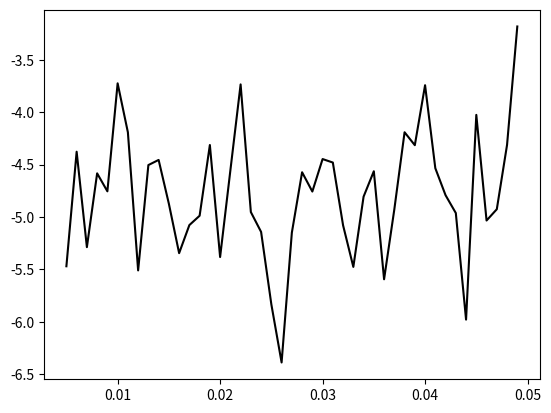

Write the Python code that produced this figure.
#Import useful stuffs
import math as ma
import numpy as np
import matplotlib.pyplot as plt
import matplotlib.animation as animation
import scipy.constants as const

#Define constants/initial values/arrays to store stuff in
m1=1                #mass in kg of first weight
m2=1                #mass in kg of second weight
l1=1                #length in m of first stick
l2=1                #length in m of second stick
g=const.g           #Grav. acceleration in m/ss
dt=0.005             #Time step
t=0                 #Initial time


#Define the Hamiltonian of the system and the partial derivatives with respect to the different variables
def hamilt(x, y, z, u):
    a=l2**2 * m2 * z**2 + l1**2 * (m1 + m2)*u**2 - 2*m2*l1*l2*z*u*ma.cos(x-y)
    b=2*l1**2 * l2**2 * m2 *(m1 + m2*(ma.sin(x-y)**2))
    c=(m1+m2)*g*l1*ma.cos(x)
    d=m2*g*l2*ma.cos(y)
    return (a/b) - c - d

def h1(x, y, z, u):
    a=z * u * ma.sin(x - y)
    b=l1 * l2 * (m1 + m2 * ma.sin(x - y) ** 2)
    return a / b

def h2(x, y, z, u):
    a=2*m2 * l1 * l2 * z * u * ma.cos(x - y)
    b=(m1 + m2) * l1**2 * u**2
    c=m2 * (l2**2) * (z**2)
    d=(2 * (l1**2) * (l2**2) * ((m1 + m2 * (ma.sin(x - y)**2))**2))
    return (c+b-a)/d

def dhdq1(x, y, z, u):
    a=(-m1 - m2) * g * l1 * ma.sin(x)
    b=h1(x, y, z, u)
    c=h2(x, y, z, u) * ma.sin(2 * (x - y))
    return -(a-b+c)

def dhdp1(x, y, z, u):
    a=l2 * z - l1 * u * ma.cos(x - y)
    b=(l1 ** 2) * l2 * (m1 + m2 * ma.sin(x - y) ** 2)
    return a/b

def dhdq2(x, y, z, u):
    a=-m2 * g * l2 * ma.sin(y)
    b=h1(x, y, z, u)
    c=h2(x, y, z, u) * ma.sin(2 * (x - y))
    return -(a+b-c)

def dhdp2(x, y, z, u):
    a=(-m2 * l2 * z * ma.cos(x - y) + (m1 + m2) * l1 * u)
    b=m2 * l1 * (l2 ** 2) * (m1 + m2 * (ma.sin(x - y) ** 2))
    return a/b

dtvals2=[]
avgvals2=[]
#While loop to implement the algorithm
while dt < 0.05:
    q11=ma.pi/2
    p11=0
    q21=ma.pi/3
    p21=0
    qnminhalf1=q11
    pnminhalf1=p11
    qnminhalf2=q21
    pnminhalf2=p21
    evals11=[]            #store e values
    tvals=[]            #Store t values
    t=0
    while t < 100:
        q1half = qnminhalf1 + dhdp1(q11, q21, p11, p21) * dt
        p1half = pnminhalf1 - dhdq1(q11, q21, p11, p21) * dt
        q2half = qnminhalf2 + dhdp2(q11, q21, p11, p21) * dt
        p2half = pnminhalf2 - dhdq2(q11, q21, p11, p21) * dt
        qn1 = q11 + dhdp1(q1half, q2half, p1half, p2half) * dt
        pn1 = p11 - dhdq1(q1half, q2half, p1half, p2half) * dt
        qn2 = q21 + dhdp2(q1half, q2half, p1half, p2half) * dt
        pn2 = p21 - dhdq2(q1half, q2half, p1half, p2half) * dt
        #Update values for next time step
        q11 = qn1
        q21 = qn2
        p11 = pn1
        p21 = pn2
        qnminhalf1=q1half
        qnminhalf2=q2half
        pnminhalf1=p1half
        pnminhalf2=p2half
        t+=dt;
        tvals.append(t)
        E=hamilt(qn1,qn2,pn1,pn2)
        evals11.append(E)
        
    average=sum(evals11)/(100/dt)
    dtvals2.append(dt)
    avgvals2.append(average)
    print(average)
    dt=dt+0.001

#Plot the energy values
plt.plot(dtvals2, avgvals2, '-', color="black", markersize=1)
#plt.plot(tvals, p1vals, '--', color="black", markersize=1)
#plt.plot(tvals, p2vals, '-.', color="black", markersize=1)

#plt.plot(tvals, q1vals, '--', color="black", markersize=1)
#plt.plot(tvals, q2vals, '-.', color="black", markersize=1)